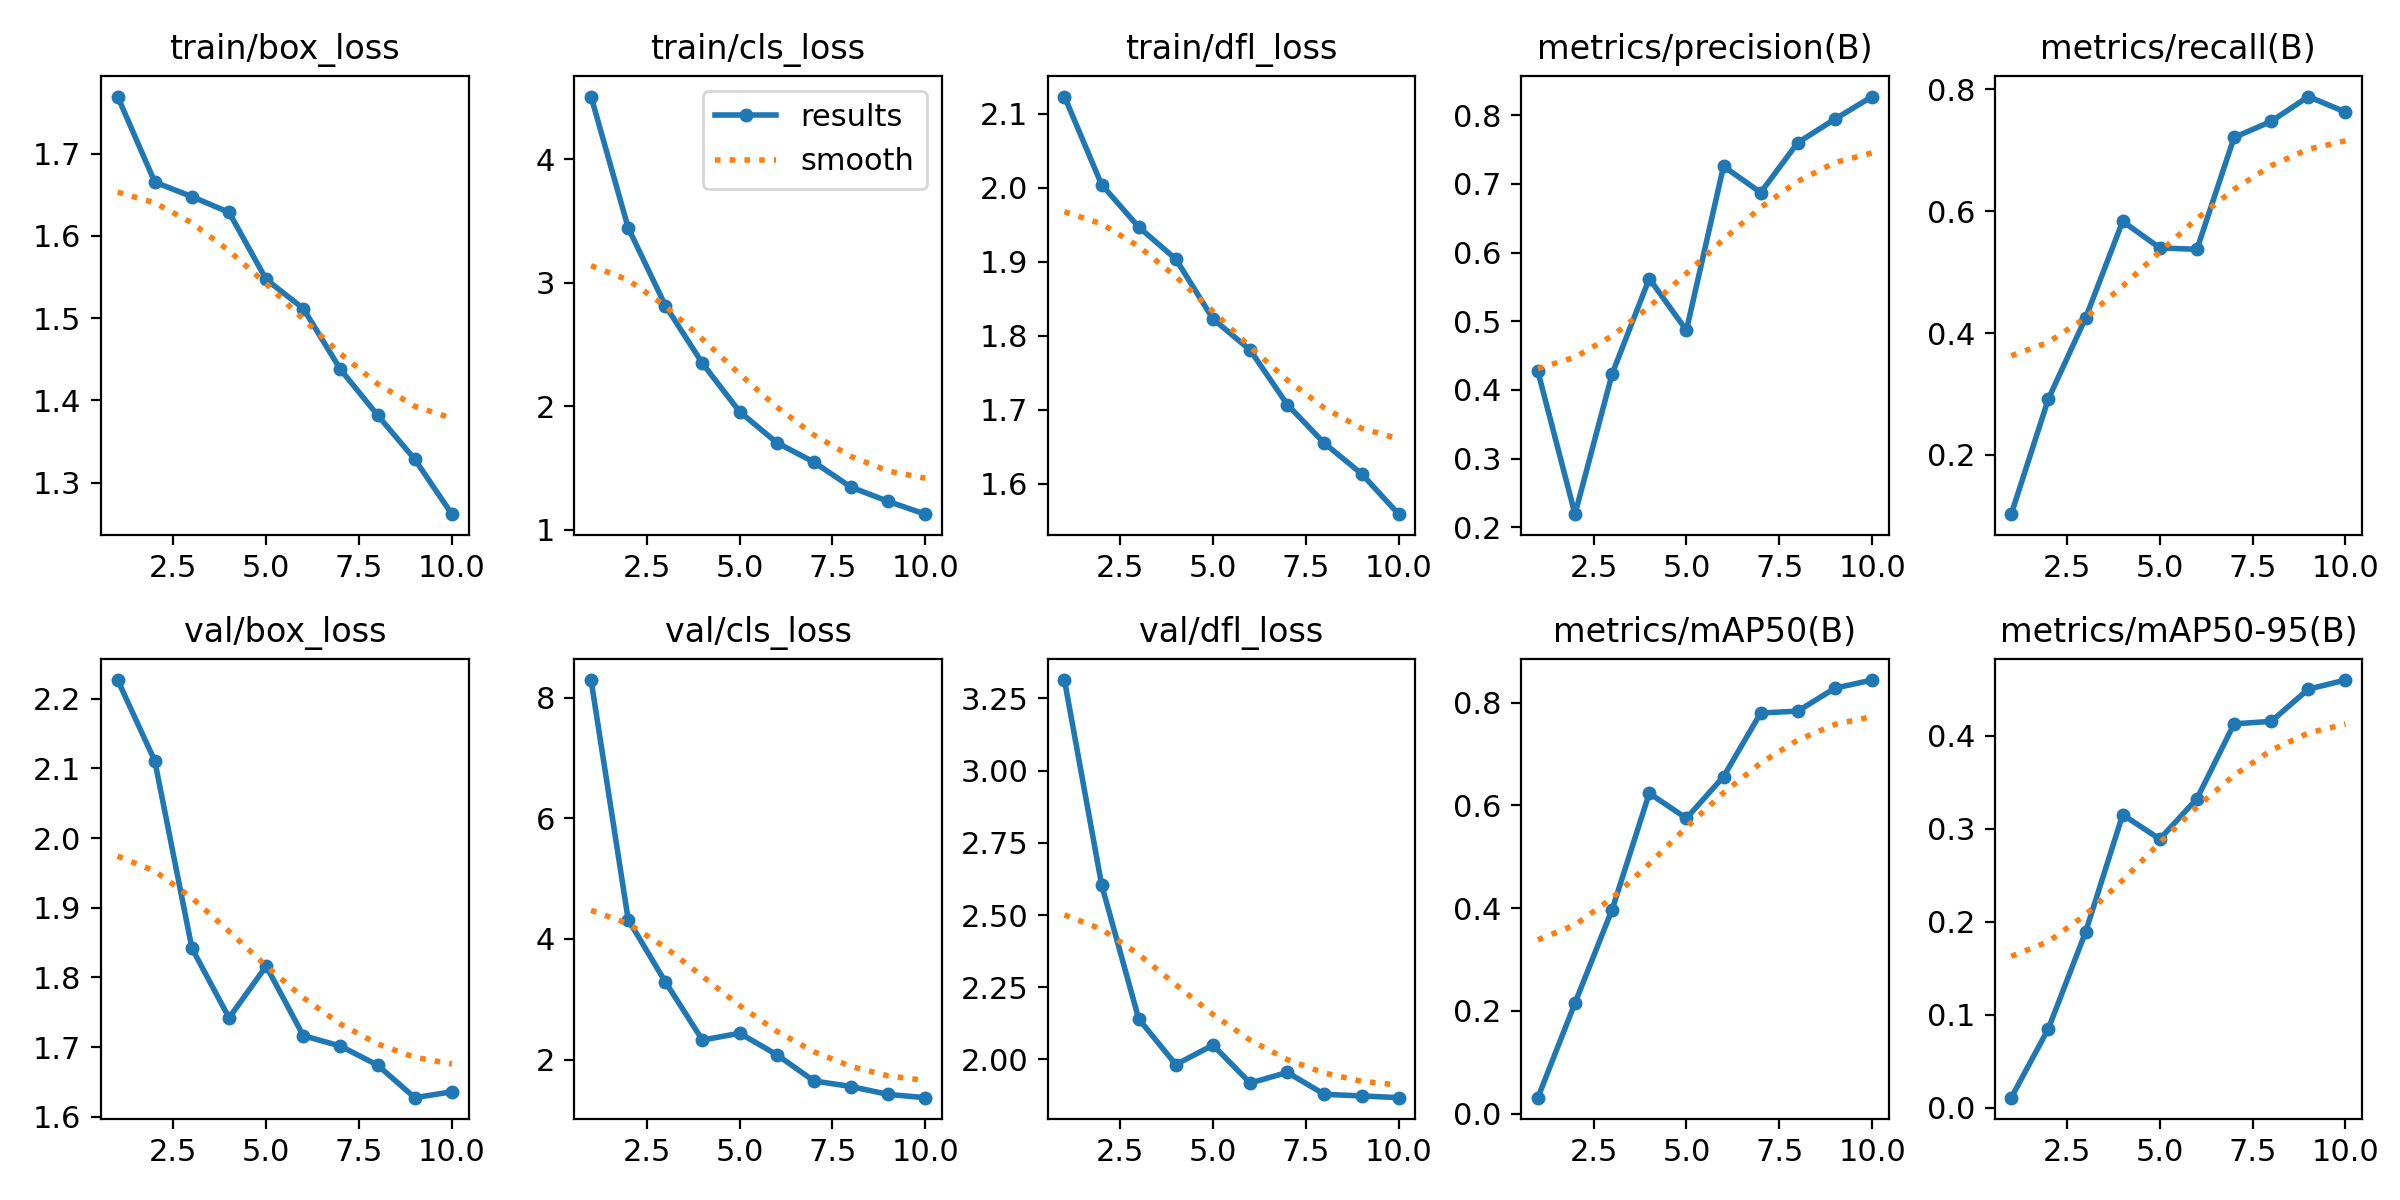

Source data for this figure (header and first rows):
epoch, time, train/box_loss, train/cls_loss, train/dfl_loss, metrics/precision(B), metrics/recall(B), metrics/mAP50(B), metrics/mAP50-95(B), val/box_loss, val/cls_loss, val/dfl_loss, lr/pg0, lr/pg1, lr/pg2
1, 685.3, 1.77, 4.507, 2.123, 0.4271, 0.1028, 0.03087, 0.01108, 2.227, 8.29, 3.314, 0.000221, 0.000221, 0.000221
2, 2483, 1.665, 3.444, 2.004, 0.219, 0.292, 0.2152, 0.0853, 2.111, 4.32, 2.605, 0.0003995, 0.0003995, 0.0003995
3, 3211, 1.648, 2.814, 1.947, 0.4234, 0.4247, 0.3972, 0.189, 1.842, 3.289, 2.14, 0.0005339, 0.0005339, 0.0005339
4, 3921, 1.629, 2.346, 1.903, 0.5621, 0.5835, 0.6235, 0.3153, 1.742, 2.323, 1.982, 0.0004689, 0.0004689, 0.0004689
5, 4701, 1.547, 1.955, 1.823, 0.4868, 0.5398, 0.5749, 0.2891, 1.816, 2.438, 2.05, 0.0004029, 0.0004029, 0.0004029
6, 5467, 1.512, 1.704, 1.781, 0.7258, 0.5376, 0.6559, 0.3325, 1.716, 2.082, 1.918, 0.0003368, 0.0003368, 0.0003368
7, 6305, 1.438, 1.546, 1.707, 0.6875, 0.7212, 0.7797, 0.413, 1.701, 1.647, 1.955, 0.0002708, 0.0002708, 0.0002708
8, 7040, 1.382, 1.343, 1.655, 0.7603, 0.7477, 0.7835, 0.4157, 1.674, 1.554, 1.879, 0.0002048, 0.0002048, 0.0002048
9, 7754, 1.329, 1.228, 1.614, 0.7944, 0.7884, 0.8282, 0.4503, 1.627, 1.423, 1.874, 0.0001387, 0.0001387, 0.0001387
10, 8471, 1.262, 1.124, 1.559, 0.8273, 0.763, 0.8439, 0.4601, 1.636, 1.369, 1.867, 7.2703e-05, 7.2703e-05, 7.2703e-05
